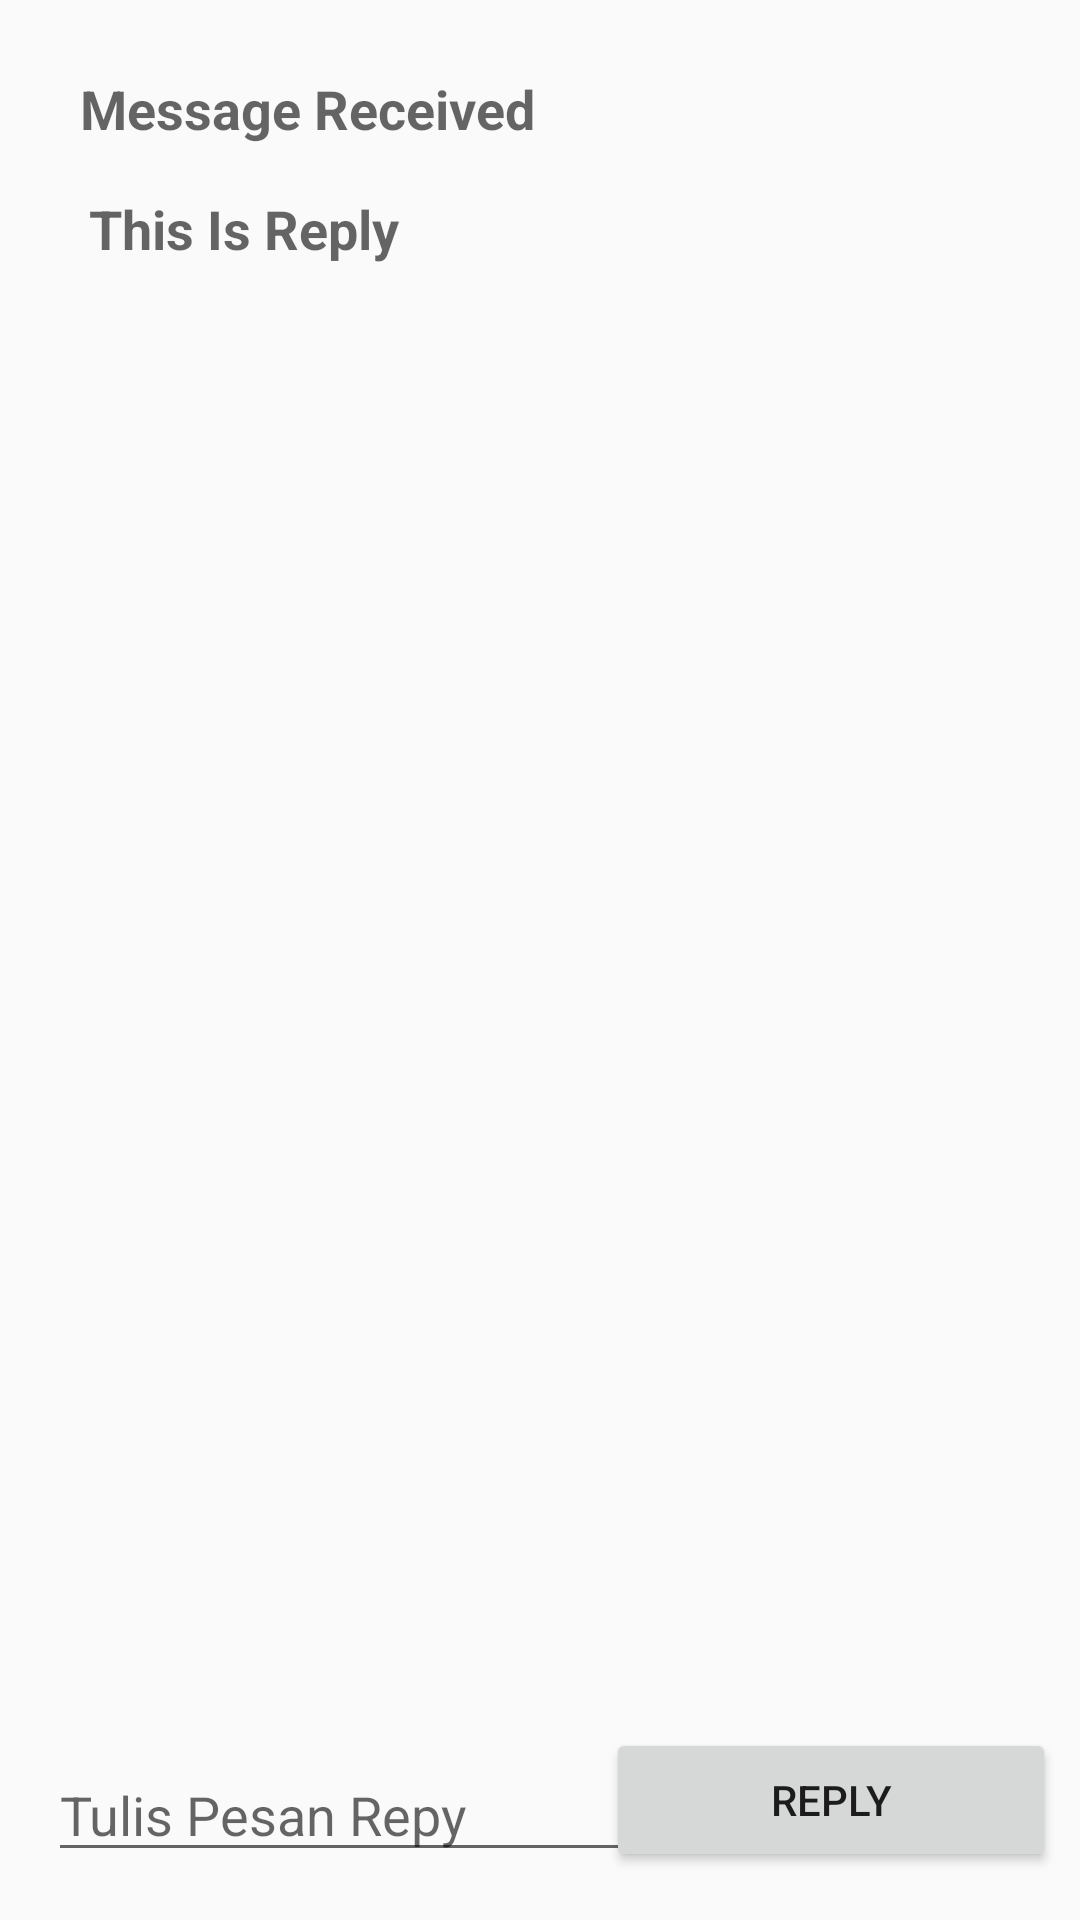

This screen was rendered from an Android layout file. Write that file and the resources it references.
<!-- AndroidManifest.xml: application theme AppTheme -->
<!-- res/layout/activity_two.xml -->
<?xml version="1.0" encoding="utf-8"?>
<androidx.constraintlayout.widget.ConstraintLayout xmlns:android="http://schemas.android.com/apk/res/android"
    xmlns:app="http://schemas.android.com/apk/res-auto"
    xmlns:tools="http://schemas.android.com/tools"
    android:layout_width="match_parent"
    android:layout_height="match_parent"
    tools:context=".intentandactivities.TwoActivity">


    <TextView
        android:id="@+id/tv_header"
        android:layout_width="wrap_content"
        android:layout_height="wrap_content"
        android:layout_marginStart="16dp"
        android:layout_marginLeft="16dp"
        android:layout_marginTop="24dp"
        android:layout_marginEnd="16dp"
        android:layout_marginRight="16dp"
        android:text="Message Received"
        android:textAppearance="@style/TextAppearance.AppCompat.Medium"
        android:textStyle="bold"
        app:layout_constraintEnd_toEndOf="parent"
        app:layout_constraintHorizontal_bias="0.061"
        app:layout_constraintStart_toStartOf="parent"
        app:layout_constraintTop_toTopOf="parent" />

    <TextView
        android:id="@+id/tv_message"
        android:layout_width="wrap_content"
        android:layout_height="wrap_content"
        android:layout_marginStart="16dp"
        android:layout_marginLeft="16dp"
        android:layout_marginTop="64dp"
        android:layout_marginEnd="16dp"
        android:layout_marginRight="16dp"
        android:text="This Is Reply"
        android:textAppearance="@style/TextAppearance.AppCompat.Medium"
        android:textStyle="bold"
        app:layout_constraintEnd_toEndOf="parent"
        app:layout_constraintHorizontal_bias="0.061"
        app:layout_constraintStart_toStartOf="parent"
        app:layout_constraintTop_toTopOf="parent" />

    <Button
        android:id="@+id/btn_reply"
        android:layout_width="150dp"
        android:layout_height="wrap_content"
        android:layout_marginStart="8dp"
        android:layout_marginEnd="8dp"
        android:layout_marginBottom="16dp"
        android:onClick="returnReply"
        android:text="Reply"
        app:layout_constraintBottom_toBottomOf="parent"
        app:layout_constraintEnd_toEndOf="parent"
        tools:ignore="OnClick" />

    <EditText
        android:id="@+id/edt_reply"
        android:layout_width="0dp"
        android:layout_height="wrap_content"
        android:layout_marginLeft="16dp"
        android:layout_marginBottom="16dp"
        android:ems="10"
        android:hint="Tulis Pesan Repy"
        android:inputType="textPersonName"
        app:layout_constraintBottom_toBottomOf="parent"
        app:layout_constraintStart_toStartOf="parent" />
</androidx.constraintlayout.widget.ConstraintLayout>
<!-- resources referenced by this layout -->
<resources>
  <style name="AppTheme" parent="Theme.AppCompat.Light.DarkActionBar">
          
          <item name="colorPrimary">@color/colorPrimary</item>
          <item name="colorPrimaryDark">@color/colorPrimaryDark</item>
          <item name="colorAccent">@color/colorAccent</item>
      </style>
  <!-- not gathered from this repository: default colours our renderer supplied (Android Studio template values) -->
  <color name="colorPrimary">#FF6200EE</color>
  <color name="colorPrimaryDark">#FF3700B3</color>
  <color name="colorAccent">#FF03DAC5</color>
</resources>
